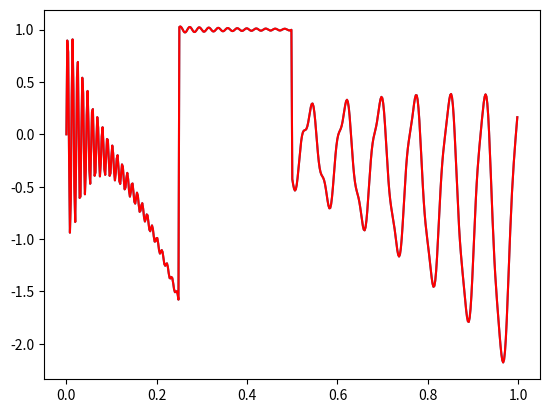
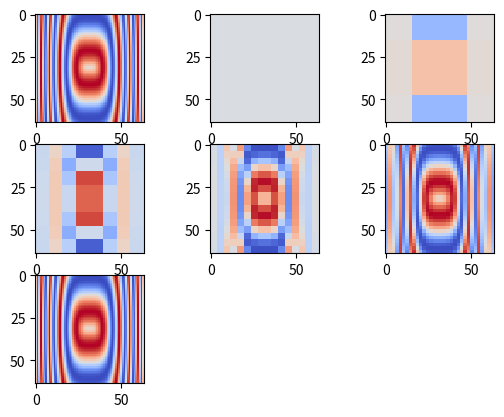

Generate these figures, in order, with matplotlib:
from __future__ import division
import numpy as np
import matplotlib.pyplot as plt
from math import sin, cos, pi, sqrt, log, ceil
import time
from mpl_toolkits.mplot3d import Axes3D
# CAREFUL: This works only for signals in [0,1]x[0,1]! Also, every signal f has to have number of elements = 2**J for some integer J!


# definition of scaling function, mother wavelet and scaled versions

# 1D functions
def phifnc_plain(x):
	if x >= 0:
		if x < 1:
			return 1
	return 0
phifnc = np.vectorize(phifnc_plain)
phi_scale = lambda x, n, k: 2**(-n/2) * phifnc(x/2**(n) - k)
psifnc = lambda x: phifnc(2*x) - phifnc(2*x-1)
psi_scale = lambda x, n, k: 2**(-n/2) * psifnc(x/2**(n) - k)

# 2d functions
def phi_scale2(x, n1, k1, n2, k2):
	assert (x.shape[0] == 2), "must be of shape (2,N)"
	return phi_scale(x[0,:], n1, k1)*phi_scale(x[1,:], n2, k2)

def psi_scale2(x, n1, k1, n2, k2):
	assert (x.shape[0] == 2), "must be of shape (2,N)"
	return psi_scale(x[0,:], n1, k1)*psi_scale(x[1,:], n2, k2)


# wavelet analysis of signal
def waveletanalysis(f):
	a = [f]
	d = [0]
	J = int(log(len(f), 2)) # maximal resolution
	for j in range(J):
		a_last = a[-1]
		a.append((a_last[0::2] + a_last[1::2])/sqrt(2))
		d.append((-a_last[0::2] + a_last[1::2])/sqrt(2))
	
	w = [a[-1]/(2**(J/2))] # adjust for absolute size
	for j in range(J):
		#w.append(d[J-j])
		w.append(d[J-j]/(2**(J/2))) # adjust for absolute size
	return w

# wavelet synthesis of wavelet decomposition (inverse operation of waveletanalysis)

def waveletanalysis2d(f):
	# f needs to be quadratic with 2**J x 2**J entries
	a = [f]
	d = [0]
	J = int(log(f.shape[0], 2))
	assert (J == int(log(f.shape[0], 2)))
	for j in range(J):
		a_last = a[-1]
		temp1 = (a_last[0::2, :] + a_last[1::2, :])/2
		a.append((temp1[:, 0::2] + temp1[:, 1::2])/2)
		
		temp2 = (a_last[0::2, :] - a_last[1::2, :])/2
		d1 = (temp2[:, 0::2] + temp2[:, 1::2])/2
		d2 = (temp1[:, 0::2] - temp1[:, 1::2])/2
		d3 = (temp2[:, 0::2] - temp2[:, 1::2])/2
		d.append([d1,d2,d3])
	w = [a[-1]]
	for j in range(J):
		w.append(d[J-j])
	return w
	

def waveletsynthesis(w,xs=None):
	if True:
		if xs is None:
			J = len(w)-1
			xs = np.linspace(0, 1, 2**J, endpoint=False)
		else:
			J = int(log(len(xs), 2))
		f = np.zeros_like(xs) + w[0]
		for j in range(1, len(w)):
			for k, c in enumerate(w[j]):
				#f = f - c*psi_scale(xs, -j+1, k)
				psivec = np.zeros_like(xs)
				#psivec[2**(J-j)*k:2**(J-j)*k + 2**(J-j-1)] = 1
				#psivec[2**(J-j)*k + 2**(J-j-1):2**(J-j)*(k+1)] = -1
				psivec[2**(J-j+1)*k:2**(J-j+1)*k + 2**(J-j)] = -2**((j-1)/2)
				psivec[2**(J-j+1)*k + 2**(J-j):2**(J-j+1)*(k+1)] = 2**((j-1)/2)
				f = f + c*psivec
		"""f = np.zeros_like(xs)
		for j in range(len(w)):
			for k, c in enumerate(w[j]):
				#f = f - c*psi_scale(xs, -j+1, k)
				psivec = np.zeros_like(xs)
				psivec[2**(J-j)*k:2**(J-j)*k + 2**(J-j-1)] = 1
				psivec[2**(J-j)*k + 2**(J-j-1):2**(J-j)*(k+1)] = -1
				f = f - c*psivec
		#return f/2**(J/2)"""
	return f

def waveletsynthesis2d(w):
	J = len(w) - 1
	f = np.zeros((2**J, 2**J))+ w[0]
	for j in range(1, len(w)):
		w_hori = w[j][0] # is quadratic
		w_vert = w[j][1]
		w_diag = w[j][2]
		(maxK, maxL) = w_hori.shape
		for k in range(maxK):
			for l in range(maxL):
				psivec1 = np.zeros((2**J, 2**J))
				psivec1[2**(J-j+1)*k:2**(J-j+1)*k + 2**(J-j), 2**(J-j+1)*l:2**(J-j+1)*(l+1)] = 1
				psivec1[2**(J-j+1)*k + 2**(J-j):2**(J-j+1)*(k+1), 2**(J-j+1)*l:2**(J-j+1)*(l+1)] = -1
				psivec2 = np.zeros((2**J, 2**J))
				psivec2[2**(J-j+1)*k:2**(J-j+1)*(k+1), 2**(J-j+1)*l:2**(J-j+1)*l + 2**(J-j)] = 1
				psivec2[2**(J-j+1)*k:2**(J-j+1)*(k+1), 2**(J-j+1)*l + 2**(J-j):2**(J-j+1)*(l+1)] = -1
				psivec3 = np.zeros((2**J, 2**J))
				psivec3[2**(J-j+1)*k:2**(J-j+1)*k + 2**(J-j), 2**(J-j+1)*l:2**(J-j+1)*l + 2**(J-j)] = 1
				psivec3[2**(J-j+1)*k + 2**(J-j):2**(J-j+1)*(k+1), 2**(J-j+1)*l:2**(J-j+1)*l + 2**(J-j)] = -1
				psivec3[2**(J-j+1)*k:2**(J-j+1)*k + 2**(J-j), 2**(J-j+1)*l + 2**(J-j):2**(J-j+1)*(l+1)] = -1
				psivec3[2**(J-j+1)*k + 2**(J-j):2**(J-j+1)*(k+1), 2**(J-j+1)*l + 2**(J-j):2**(J-j+1)*(l+1)] = 1
				f = f + w_hori[k,l]*psivec1 + w_vert[k, l]*psivec2 + w_diag[k,l]*psivec3
	return f
			
def getApprox2d(w):
	J = len(w) - 1
	f = np.zeros((2**J, 2**J))+ w[0]
	recon = [f]
	for j in range(1, len(w)):
		w_hori = w[j][0] # is quadratic
		w_vert = w[j][1]
		w_diag = w[j][2]
		(maxK, maxL) = w_hori.shape
		for k in range(maxK):
			for l in range(maxL):
				psivec1 = np.zeros((2**J, 2**J))
				psivec1[2**(J-j+1)*k:2**(J-j+1)*k + 2**(J-j), 2**(J-j+1)*l:2**(J-j+1)*(l+1)] = 1
				psivec1[2**(J-j+1)*k + 2**(J-j):2**(J-j+1)*(k+1), 2**(J-j+1)*l:2**(J-j+1)*(l+1)] = -1
				psivec2 = np.zeros((2**J, 2**J))
				psivec2[2**(J-j+1)*k:2**(J-j+1)*(k+1), 2**(J-j+1)*l:2**(J-j+1)*l + 2**(J-j)] = 1
				psivec2[2**(J-j+1)*k:2**(J-j+1)*(k+1), 2**(J-j+1)*l + 2**(J-j):2**(J-j+1)*(l+1)] = -1
				psivec3 = np.zeros((2**J, 2**J))
				psivec3[2**(J-j+1)*k:2**(J-j+1)*k + 2**(J-j), 2**(J-j+1)*l:2**(J-j+1)*l + 2**(J-j)] = 1
				psivec3[2**(J-j+1)*k + 2**(J-j):2**(J-j+1)*(k+1), 2**(J-j+1)*l:2**(J-j+1)*l + 2**(J-j)] = -1
				psivec3[2**(J-j+1)*k:2**(J-j+1)*k + 2**(J-j), 2**(J-j+1)*l + 2**(J-j):2**(J-j+1)*(l+1)] = -1
				psivec3[2**(J-j+1)*k + 2**(J-j):2**(J-j+1)*(k+1), 2**(J-j+1)*l + 2**(J-j):2**(J-j+1)*(l+1)] = 1
				f = f + w_hori[k,l]*psivec1 + w_vert[k, l]*psivec2 + w_diag[k,l]*psivec3
		recon.append(f)
	return recon
		
		

def getApprox(x, w):
	J = len(w)-1
	f = np.zeros_like(x)+w[0]
	recon = [f]
	for j in range(1, len(w)):
		for k, c in enumerate(w[j]):
			psivec = np.zeros_like(x)
			psivec[2**(J-j+1)*k:2**(J-j+1)*k + 2**(J-j)] = -2**((j-1)/2)
			psivec[2**(J-j+1)*k + 2**(J-j):2**(J-j+1)*(k+1)] = 2**((j-1)/2)
			f = f + c*psivec
		recon.append(f)
	return recon
	
# utility for plotApprox
"""def getApprox_old(x, w):
	J = len(w)-1
	recon = [np.zeros_like(x)]
	for j in range(J+1):
		term = 0
		for k, c in enumerate(w[j]):
			term = term + c*psi_scale(x, -j+1, k)
		recon.append(recon[-1] - term)
	#for k in range(len(recon)):
	#	recon[k] = recon[k]/2**(J/2)
	return recon"""

# plots successive approximations
def plotApprox(x, w):
	recon = getApprox(x, w)
	plt.figure()
	for n, r in enumerate(recon):
		plt.subplot(len(recon), 1, n+1)
		plt.plot(x, r) 


if __name__ == "__main__":
	J = 9
	num = 2**J
	x = np.linspace(0, 1, 2**(J), endpoint=False)
	gg1 = lambda x: 1 + 2**(-J)/(x**2+2**J) + 2**J/(x**2 + 2**J)*np.cos(32*x)
	g1 = lambda x: gg1(2**J*x)
	gg2 = lambda x: (1 - 0.4*x**2)/(2**(J+3)) + np.sin(7*x/(2*pi))/(1 + x**2/2**J)
	g2 = lambda x: gg2(2**J*x)
	gg3 = lambda x: 3 + 3*(x**2/(2**(2*J)))*np.sin(x/(8*pi))
	g3 = lambda x: gg3(2**J*x)
	gg4 = lambda x: (x**2/3**J)*0.1*np.cos(x/(2*pi))-x**3/8**J + 0.1*np.sin(3*x/(2*pi))
	g4 = lambda x: gg4(2**J*x)
	

	vec1 = g2(x[0:2**(J-2)])
	vec2 = g1(x[2**(J-2):2**(J-1)])
	vec3 = g3(x[2**(J-1):2**(J)-2**(J-1)])
	vec4 = g4(x[2**(J)-2**(J-1):2**(J)])

	f = np.concatenate((vec1, vec2, vec3, vec4))

	w = waveletanalysis(f)
	ff = waveletsynthesis(w)
	plt.figure()
	plt.ion()
	plt.plot(x, f)
	plt.plot(x, ff,'r')
	plt.show()
	"""
	plt.ion()
	plt.plot(x, f)
	plt.plot(x, ff, 'r')
	plotApprox(x, w)"""
	
	"""x = np.linspace(0, 1, 2**(13), endpoint=False)
	f = x**2*np.sin(12*x)
	w = waveletanalysis(f)
	ff = waveletsynthesis(w, x)
	plt.plot(x, f)
	plt.plot(x, ff, 'r')"""
	plt.ion()
	#A = np.random.normal(0, 1, (16,16))
	
	J = 2**6
	X = np.linspace(-5, 5, J)
	Y = np.linspace(-5, 5, J)
	X, Y = np.meshgrid(X, Y)
	R = np.sqrt(X**4 + Y**2)
	Z = np.sin(R)
	
	hwa = waveletanalysis2d(Z)
	B = waveletsynthesis2d(hwa)
	
	#ax = fig.gca(projection='3d')
	recon = getApprox2d(hwa)
	plt.figure()
	M = int(ceil(sqrt(len(hwa))))
	plt.subplot(M, M, 1)
	plt.imshow(Z, cmap=plt.cm.coolwarm, vmin = np.min(recon[-1]), vmax = np.max(recon[-1]), interpolation='none')
	for k in range(1, len(hwa)):
		plt.subplot(M, M, k+1)
		plt.imshow(recon[k], cmap=plt.cm.coolwarm, vmin = np.min(recon[-1]), vmax = np.max(recon[-1]), interpolation='none')


